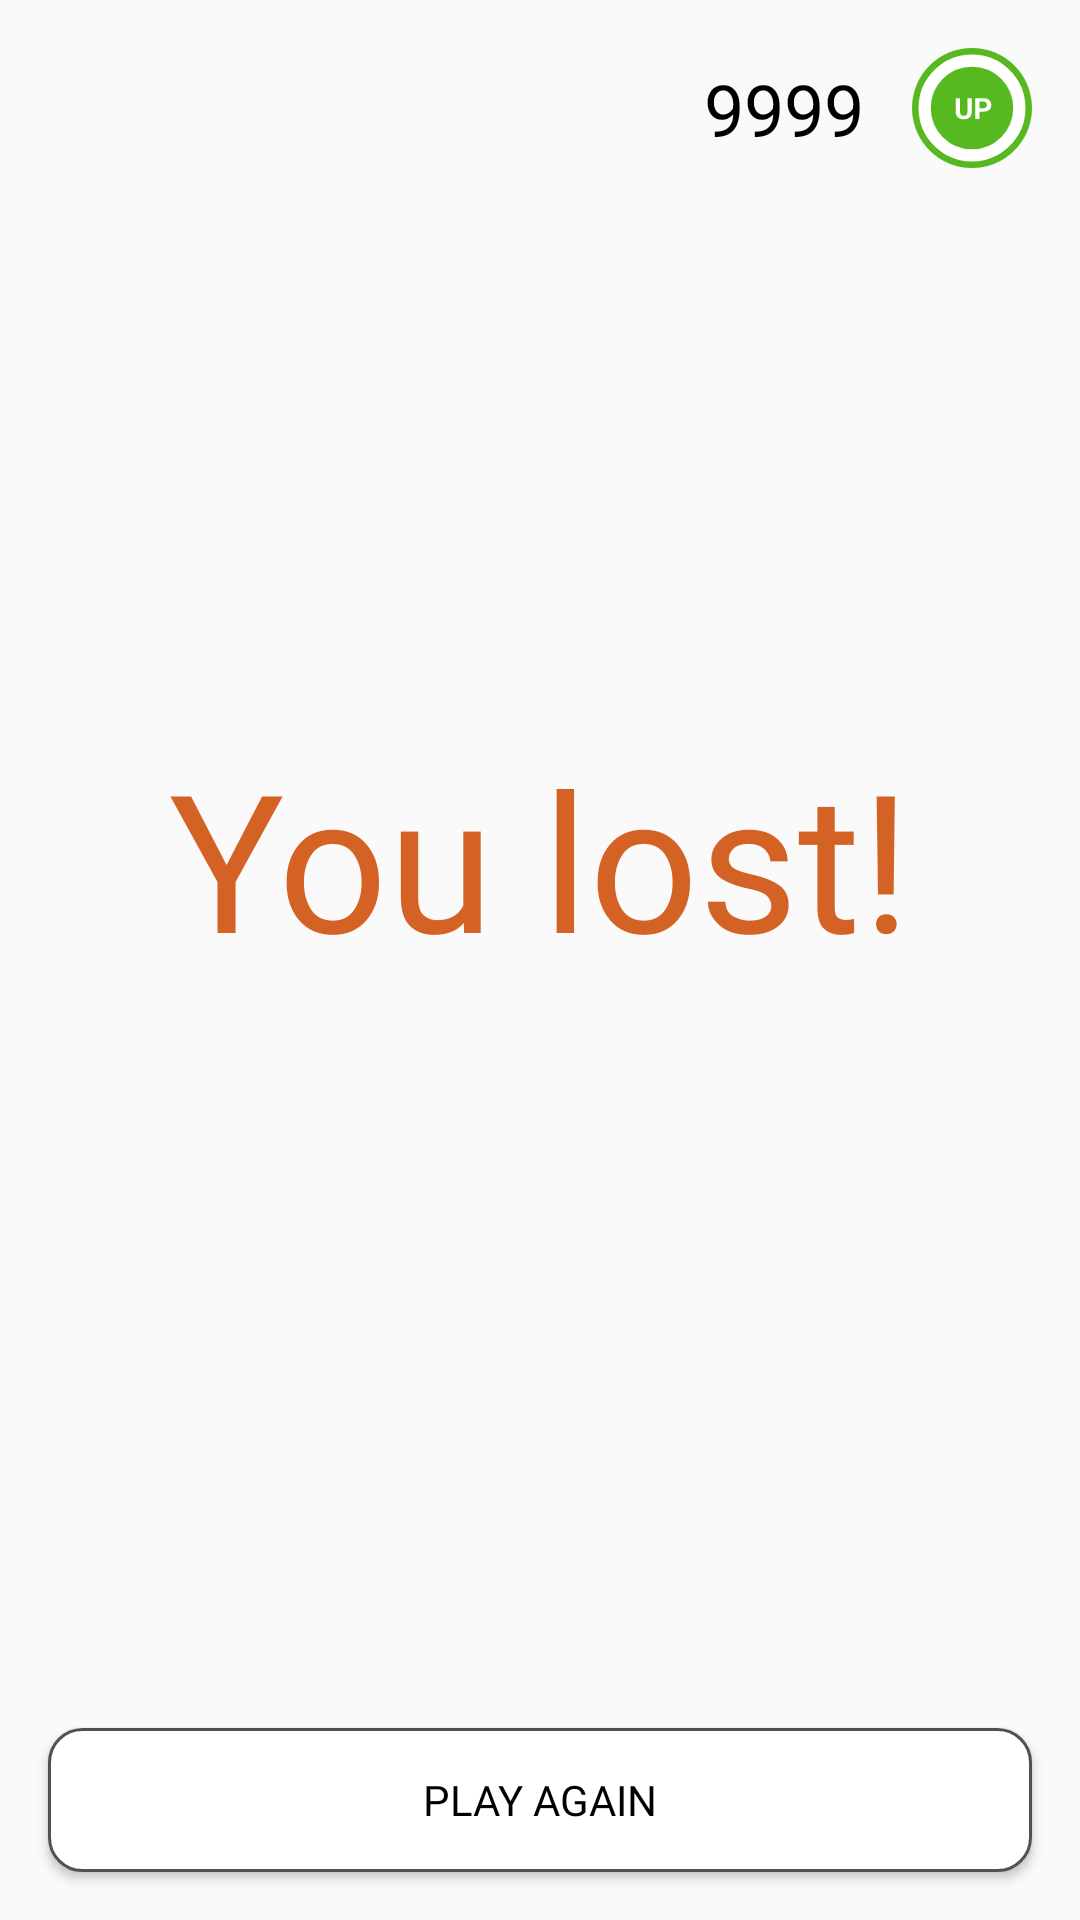

Layout XML and referenced resources for this Android screen:
<!-- AndroidManifest.xml: application theme Theme.UpCyClick -->
<!-- res/layout/fragment_quiz_loss.xml -->
<?xml version="1.0" encoding="utf-8"?>
<androidx.constraintlayout.widget.ConstraintLayout xmlns:android="http://schemas.android.com/apk/res/android"
    xmlns:app="http://schemas.android.com/apk/res-auto"
    xmlns:tools="http://schemas.android.com/tools"
    android:layout_width="match_parent"
    android:layout_height="match_parent"
    tools:context=".quiz.QuizVictoryFragment">

    <View
        android:id="@+id/coinIcon"
        android:layout_width="40dp"
        android:layout_height="40dp"
        android:layout_marginTop="16dp"
        android:layout_marginRight="16dp"
        android:background="@drawable/ic_small_up_coin"
        app:layout_constraintEnd_toEndOf="parent"
        app:layout_constraintTop_toTopOf="parent" />

    <TextView
        android:id="@+id/lossCoinCount"
        android:layout_width="wrap_content"
        android:layout_height="wrap_content"
        android:layout_marginRight="16dp"
        android:text="9999"
        android:textColor="@color/black"
        android:textSize="24sp"
        app:layout_constraintBottom_toBottomOf="@+id/coinIcon"
        app:layout_constraintEnd_toStartOf="@+id/coinIcon"
        app:layout_constraintTop_toTopOf="@+id/coinIcon" />

    <TextView
        android:id="@+id/textView3"
        android:layout_width="wrap_content"
        android:layout_height="wrap_content"
        android:fontFamily="@font/roboto_bold"
        android:text="You lost!"
        android:textColor="@color/red"
        android:textSize="64sp"
        app:layout_constraintBottom_toTopOf="@+id/playAgainButton"
        app:layout_constraintEnd_toEndOf="parent"
        app:layout_constraintStart_toStartOf="parent"
        app:layout_constraintTop_toBottomOf="@+id/coinIcon"
        app:layout_constraintVertical_bias="0.431" />

    <Button
        android:id="@+id/playAgainButton"
        android:layout_width="0dp"
        android:layout_height="wrap_content"
        android:layout_margin="16dp"
        android:background="@drawable/button_selector"
        android:fontFamily="@font/roboto_light"
        android:text="Play again"
        android:textColor="@color/black"
        app:layout_constraintBottom_toBottomOf="parent"
        app:layout_constraintEnd_toEndOf="parent"
        app:layout_constraintStart_toStartOf="parent" />

</androidx.constraintlayout.widget.ConstraintLayout>
<!-- resources referenced by this layout -->
<resources>
  <color name="black">#FF000000</color>
  <color name="red">#D56225</color>
  <!-- drawable button_selector (drawable) -->
  <?xml version="1.0" encoding="utf-8"?>
  <selector xmlns:android="http://schemas.android.com/apk/res/android">
  
  
      <item android:state_pressed="false">
  
          <shape android:shape="rectangle">
  
              <stroke android:width="1dp" android:color="#515151" />
              <solid android:color="@color/white" />
              <corners android:radius="11dp" />
  
          </shape>
      </item>
  
  
      <item android:state_pressed="true">
  
          <shape android:shape="rectangle">
  
              <stroke android:width="1dp" android:color="#515151" />
              <solid android:color="#F1F1F1" />
              <corners android:radius="11dp" />
  
          </shape>
      </item>
  
  </selector>
  <!-- drawable ic_small_up_coin (drawable) -->
  <vector xmlns:android="http://schemas.android.com/apk/res/android"
      android:width="49dp"
      android:height="49dp"
      android:viewportWidth="49"
      android:viewportHeight="49">
    <path
        android:pathData="M24.5,24.5m-24.5,0a24.5,24.5 0,1 1,49 0a24.5,24.5 0,1 1,-49 0"
        android:fillColor="#57B920"/>
    <path
        android:pathData="M24.5,24.5m-19.3273,0a19.3273,19.3273 0,1 1,38.6546 0a19.3273,19.3273 0,1 1,-38.6546 0"
        android:strokeWidth="5"
        android:fillColor="#00000000"
        android:strokeColor="#ffffff"/>
    <path
        android:pathData="M24.3965,20.4688V26.0879C24.3965,27.0215 24.1035,27.7598 23.5176,28.3027C22.9355,28.8457 22.1387,29.1172 21.127,29.1172C20.1309,29.1172 19.3398,28.8535 18.7539,28.3262C18.168,27.7988 17.8691,27.0742 17.8574,26.1523V20.4688H19.6152V26.0996C19.6152,26.6582 19.748,27.0664 20.0137,27.3242C20.2832,27.5781 20.6543,27.7051 21.127,27.7051C22.1152,27.7051 22.6172,27.1855 22.6328,26.1465V20.4688H24.3965ZM27.5957,25.9941V29H25.8379V20.4688H29.166C29.8066,20.4688 30.3691,20.5859 30.8535,20.8203C31.3418,21.0547 31.7168,21.3887 31.9785,21.8223C32.2402,22.252 32.3711,22.7422 32.3711,23.293C32.3711,24.1289 32.084,24.7891 31.5098,25.2734C30.9395,25.7539 30.1484,25.9941 29.1367,25.9941H27.5957ZM27.5957,24.5703H29.166C29.6309,24.5703 29.9844,24.4609 30.2266,24.2422C30.4727,24.0234 30.5957,23.7109 30.5957,23.3047C30.5957,22.8867 30.4727,22.5488 30.2266,22.291C29.9805,22.0332 29.6406,21.9004 29.207,21.8926H27.5957V24.5703Z"
        android:fillColor="#ffffff"/>
  </vector>
  <style name="Theme.UpCyClick" parent="Theme.AppCompat.DayNight.NoActionBar">
          
  
          <item name="colorPrimary">@color/primaryColor</item>
          
  
          
      </style>
  <color name="white">#FFFFFFFF</color>
  <color name="primaryColor">#57B920</color>
</resources>
